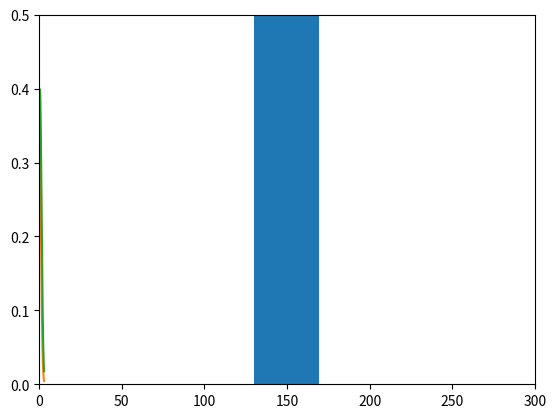

Source code (Python): (Note: this script raises an exception after producing the figure.)
# numpy is a standard Python library for numerical computing
import numpy as np

coin = ['heads','tails']

np.random.choice(coin)

def flipcoin():
    return np.random.choice(coin)

flipcoin()

def flips(n):
    flips = []
    for i in range(n):
        flips.append(flipcoin())
    return flips

print(flips(20))

def countheads(a):
    headcount = 0
    for i in a:
        if i == 'heads':
            headcount += 1
    return headcount

countheads(flips(500))

def coinsamples(numsamples, numflips):
    samples = []
    for i in range(numsamples):
        samples.append(countheads(flips(numflips)))
    return samples

coinsamples(10, 20)

import matplotlib.pyplot as plt

numflips = 300
numsamples = 100
plt.hist(coinsamples(numsamples, numflips))
plt.xlim(0,numflips)

import numpy as np
import matplotlib.pyplot as plt
import scipy.stats as stats

xnums = np.linspace(-3, 3, 10000)

xnums

ynums = stats.norm.pdf(xnums, 0, 1)

ynums

plt.plot(xnums, ynums)

def makedist(mymean=0,mystddev=1):
    xnums = np.linspace(-3, 3, 1000)
    ynums = stats.norm.pdf(xnums, mymean, mystddev)
    plt.plot(xnums, ynums)
    plt.ylim(0, 0.5)
    plt.show()

makedist(0.5)

import ipywidgets

ipywidgets.interact(makedist,mymean=(-3,3,0.2),mystddev=(0.1,3,0.2));

np.random.seed(1)

xnums = np.random.randn(10000)

plt.hist(xnums);

def makenorm(n):
    xnums = np.random.randn(n)
    plt.hist(xnums, bins=100)
    plt.show()

ipywidgets.interact(makenorm,n=(0,10000,100))

np.random.choice([0,1])

def makenorm(n,flips):
    xnums = []
    for i in range(n):
        xnums.append(0)
        for j in range(flips):
            if np.random.choice([1,0],p=[0.2,0.8]):
                xnums[i] += 1
    plt.hist(xnums, bins=np.arange(-0.5,40.5,1), width=0.8)
    plt.xlim(-0.5,0.5+flips)
    plt.show()
makenorm(100,40)

def makenorm(n,flips,probheads):
    xnums = []
    for i in range(n):
        xnums.append(0)
        for j in range(flips):
            if np.random.choice([1,0],p=[probheads, 1-probheads]):
                xnums[i] += 1
    plt.hist(xnums, bins=np.arange(-0.5,flips+0.5,1))
    plt.xlim(-0.5,0.5+flips)
    plt.show()
makenorm(100,40,0.3)

ipywidgets.interact(makenorm,n=(1,1000,10),flips=(1,100,10),probheads=(0.0,1.0,0.1))

def makenorm(n,m,s):
    xnums = s*np.random.randn(n) + m
    print('mean = ',np.mean(xnums))
    print('stddev = ',np.std(xnums))
    plt.hist(xnums, bins=100)
    plt.ylim(0,200)
    plt.xlim(-10,10)
    plt.show()
    
ipywidgets.interact(makenorm,n=(0,10000,100),m=(-3,3),s=(1,5));

x = np.random.randint(1,7,50)

x

np.mean(x)

plt.hist(x);

def diceroll(n):
    x = np.random.randint(1,7,n)
    plt.hist(x)
    plt.show()
    
ipywidgets.interact(diceroll,n=(0,10000,100));

elems = ['b','w']
elems_perc = [0.26, 0.74]

np.random.choice(elems, p=elems_perc)

panelsize = 100
panel = []
for i in range(panelsize):
    race = np.random.choice(elems, p=elems_perc)
    panel.append(race)
print('Number of Black members on the panel: ', panel.count('b'))

print(panel)

numpanels = 10000
numblackmembers = []

for i in range(numpanels):
    panelsize = 100
    panel = []
    for i in range(panelsize):
        race = np.random.choice(elems, p=elems_perc)
        panel.append(race)
    numblackmembers.append(panel.count('b'))
    
plt.hist(numblackmembers, bins=np.arange(5.5, 46.5, 1), width=0.75)
plt.xlim(5.5,46.5)
plt.ylim(0,5)

plt.hist(numblackmembers, bins=np.arange(5.5, 46.5, 1), width=0.75)
plt.xlim(5.5,46.5)
#plt.ylim(0,5)